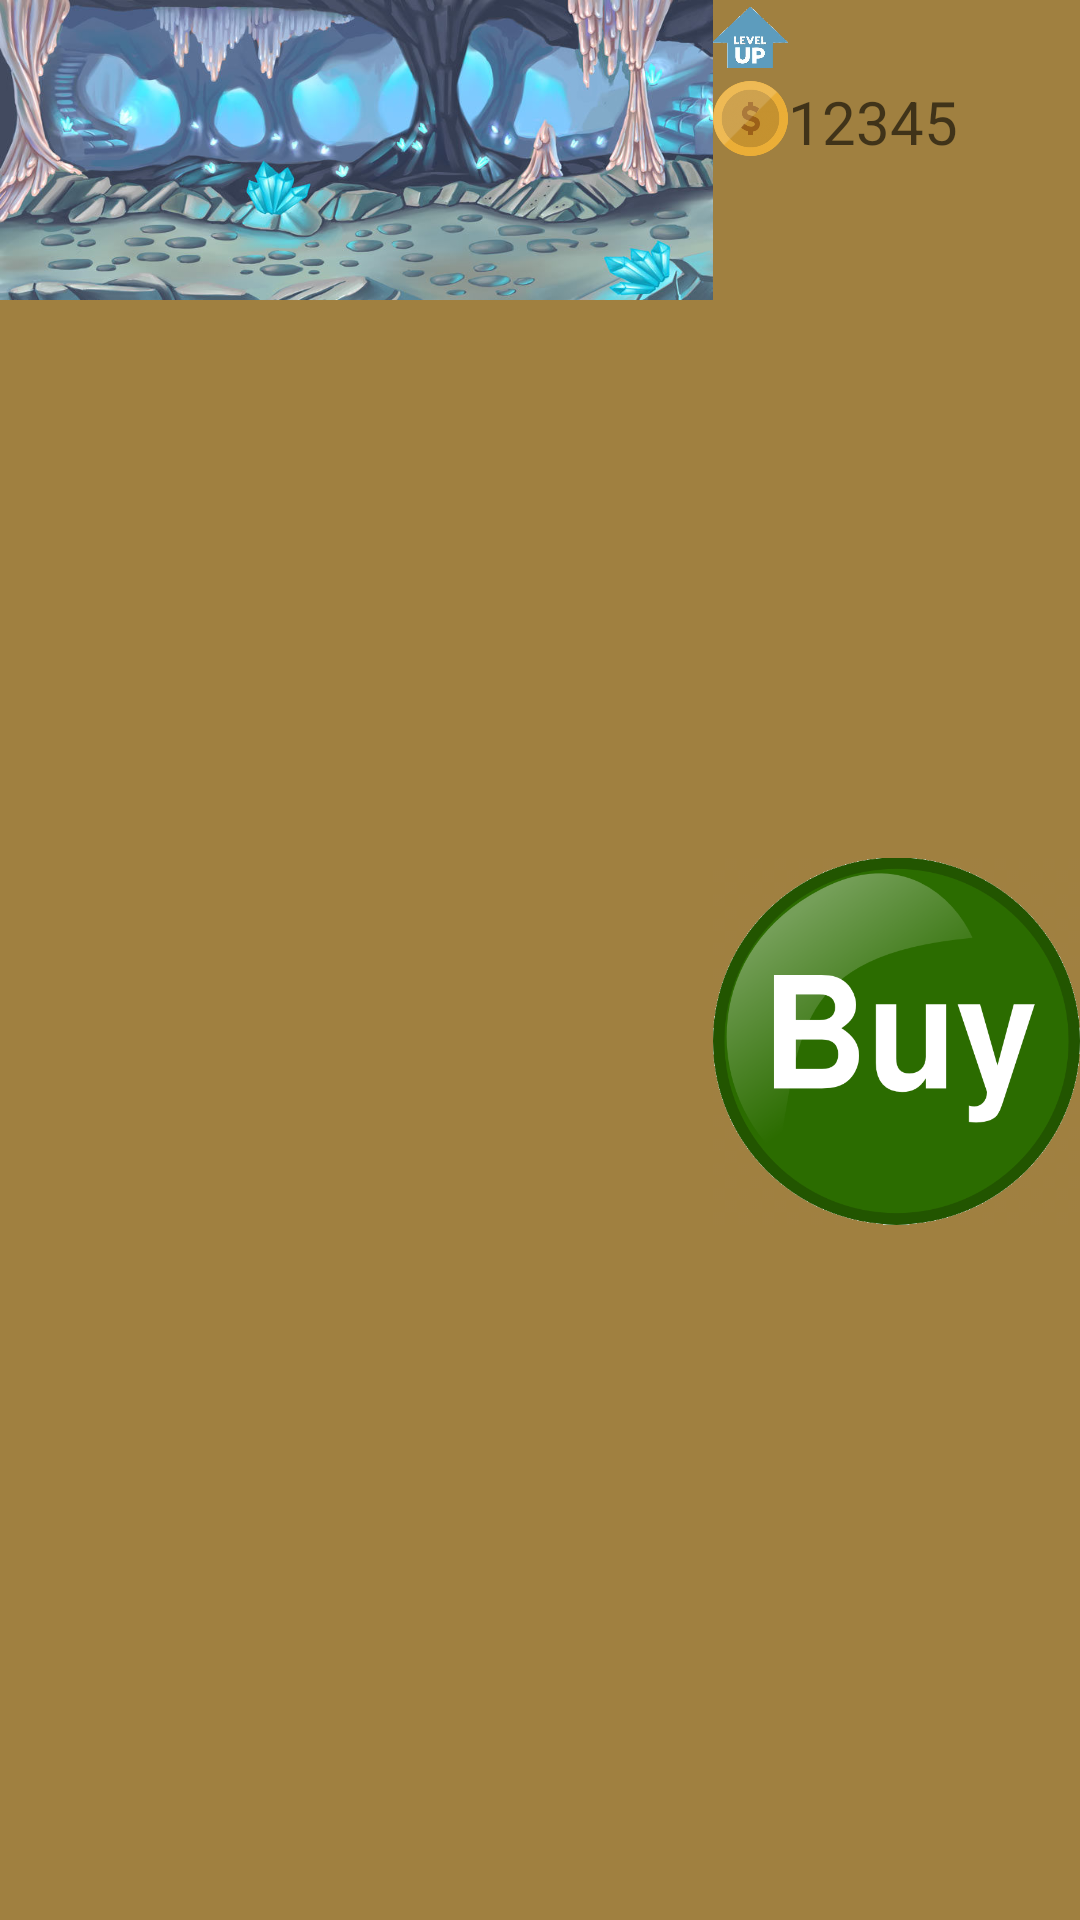

Write the Android layout XML for this screen, with the resource values it uses.
<!-- AndroidManifest.xml: application theme Theme.MYIDLEMINE -->
<!-- res/layout/one_shop_worker.xml -->
<?xml version="1.0" encoding="utf-8"?>
<LinearLayout xmlns:android="http://schemas.android.com/apk/res/android"
    android:layout_width="match_parent"
    android:layout_height="100dp"
    android:orientation="horizontal"
    android:layout_gravity="center"
    android:maxHeight="100dp"
    android:background="#A08040">
    <ImageView
        android:id="@+id/worker"
        android:layout_width="wrap_content"
        android:layout_height="100dp"
        android:background="@drawable/cave"
        android:layout_weight="49"/>
    <LinearLayout
        android:layout_width="wrap_content"
        android:layout_height="wrap_content"
        android:orientation="vertical"
        android:layout_weight="1">
        <LinearLayout
            android:layout_width="wrap_content"
            android:layout_height="wrap_content"
            android:orientation="horizontal">
            <ImageView
                android:layout_width="25dp"
                android:layout_height="25dp"
                android:src="@drawable/levelup"/>
            <TextView
                android:layout_width="100dp"
                android:layout_height="wrap_content"
                android:id="@+id/level"
                android:textColor="@color/black"
                android:textSize="20dp"/>
        </LinearLayout>
        <LinearLayout
            android:layout_width="wrap_content"
            android:layout_height="wrap_content"
            android:orientation="horizontal">
            <ImageView
                android:layout_width="25dp"
                android:layout_height="25dp"
                android:src="@drawable/coin"/>
            <TextView
                android:layout_width="100dp"
                android:layout_height="wrap_content"
                android:id="@+id/price"
                android:hint="12345"
                android:textSize="20dp"/>
        </LinearLayout>

        <ImageView
            android:layout_width="match_parent"
            android:layout_height="match_parent"
            android:src="@drawable/buy"/>
    </LinearLayout>
</LinearLayout>
<!-- resources referenced by this layout -->
<resources>
  <!-- drawable buy: png bitmap (drawable, 70456 bytes) -->
  <!-- drawable cave: jpg bitmap (drawable, 84838 bytes) -->
  <!-- drawable coin: png bitmap (drawable, 160537 bytes) -->
  <!-- drawable levelup: png bitmap (drawable, 61814 bytes) -->
  <style name="Theme.MYIDLEMINE" parent="Theme.MaterialComponents.DayNight.DarkActionBar">
          
          <item name="colorPrimary">@color/purple_500</item>
          <item name="colorPrimaryVariant">@color/purple_700</item>
          <item name="colorOnPrimary">@color/white</item>
          
          <item name="colorSecondary">@color/teal_200</item>
          <item name="colorSecondaryVariant">@color/teal_700</item>
          <item name="colorOnSecondary">@color/black</item>
          
          <item name="android:statusBarColor" tools:targetApi="l">?attr/colorPrimaryVariant</item>
          
      </style>
  <!-- not gathered from this repository: default colours our renderer supplied (Android Studio template values) -->
  <color name="purple_500">#FF6200EE</color>
  <color name="purple_700">#FF3700B3</color>
  <color name="teal_200">#FF03DAC5</color>
  <color name="teal_700">#FF018786</color>
  <color name="black">#FF000000</color>
  <color name="white">#FFFFFFFF</color>
</resources>
